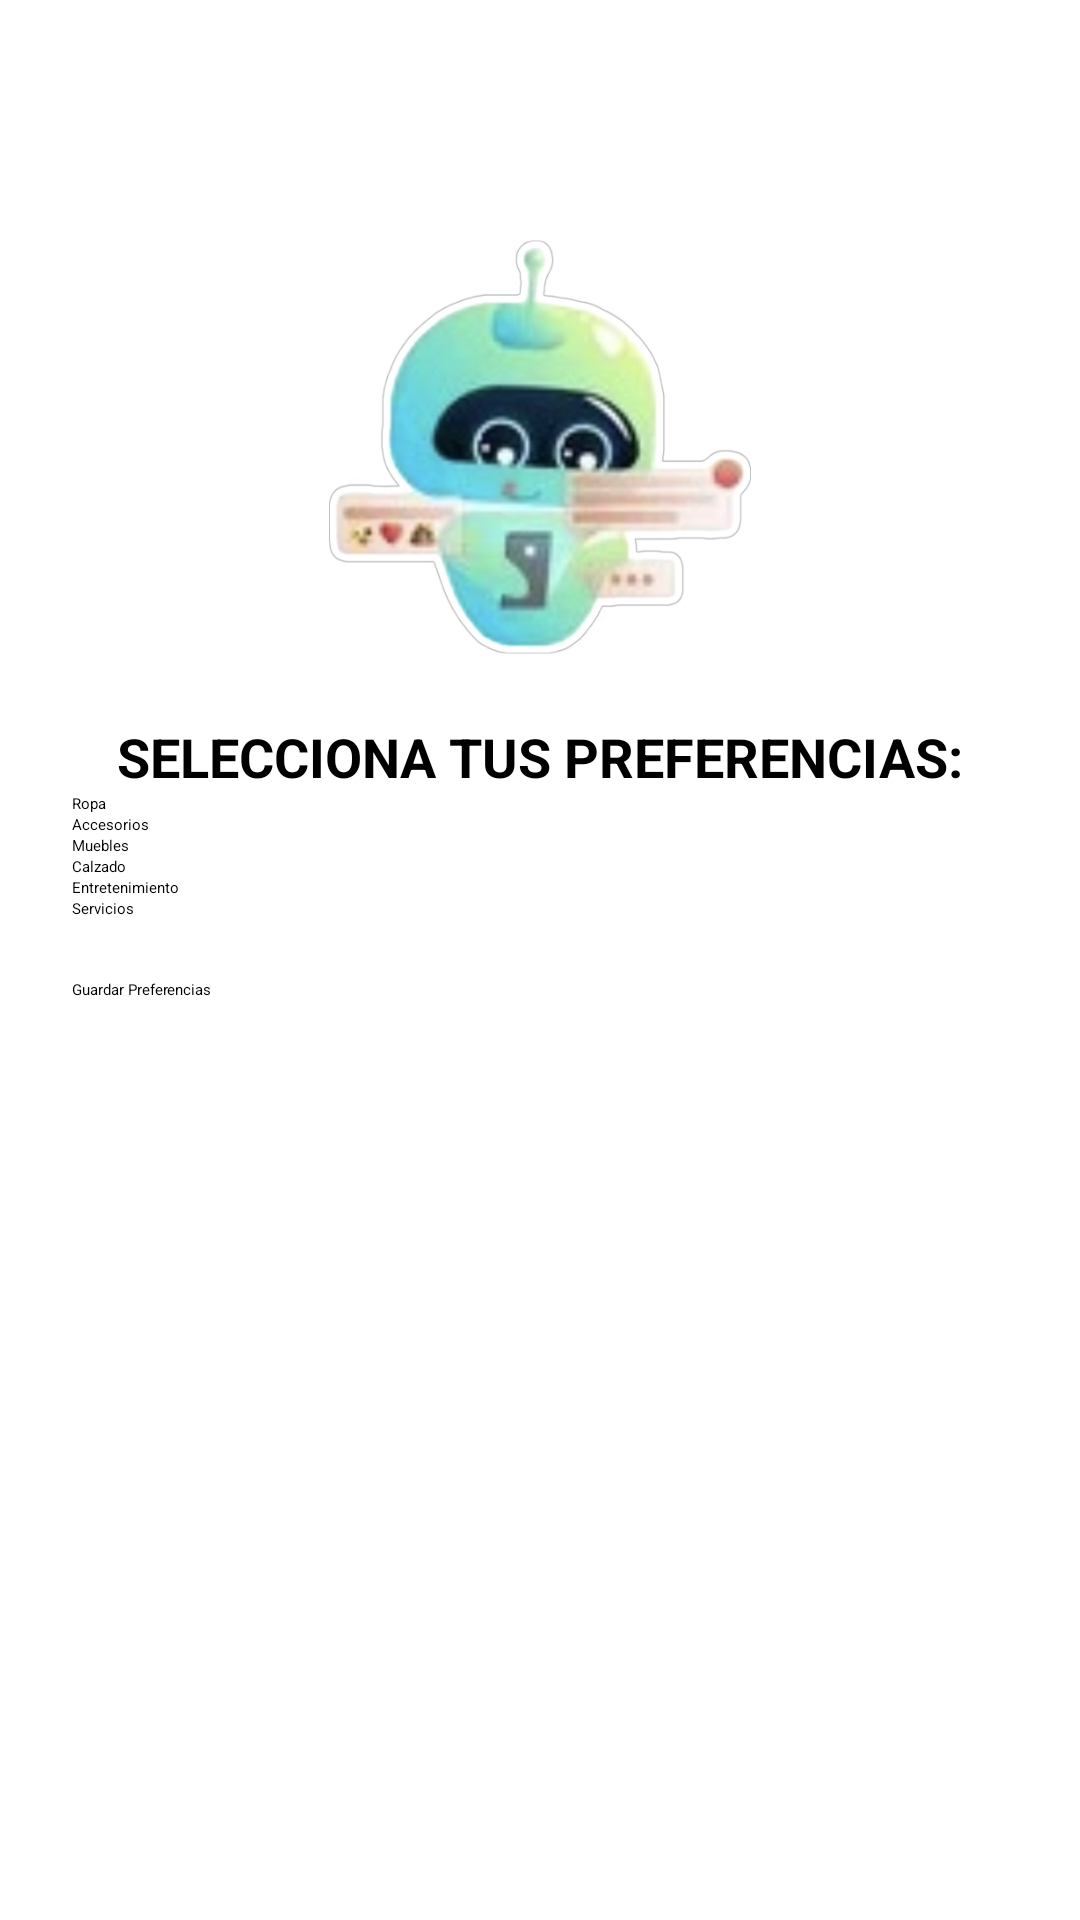

Write the Android layout XML for this screen, with the resource values it uses.
<!-- AndroidManifest.xml: application theme Theme.MyApplication -->
<!-- res/layout/activity_preferences.xml -->
<ScrollView xmlns:android="http://schemas.android.com/apk/res/android"
    android:layout_width="match_parent"
    android:layout_height="match_parent">

    <LinearLayout
        android:layout_width="match_parent"
        android:layout_height="wrap_content"
        android:orientation="vertical"
        android:padding="24dp">

        
        <View
            android:layout_width="match_parent"
            android:layout_height="50dp" />

        
        <ImageView
            android:layout_width="150dp"
            android:layout_height="150dp"
            android:src="@drawable/robot2"
            android:layout_gravity="center_horizontal"
            android:contentDescription="Logo" />

        <TextView
            android:layout_width="wrap_content"
            android:layout_height="wrap_content"
            android:text="SELECCIONA TUS PREFERENCIAS:"
            android:textSize="18sp"
            android:textStyle="bold"
            android:layout_gravity="center_horizontal"
            android:layout_marginTop="16dp" />

        
        <CheckBox
            android:id="@+id/check_ropa"
            android:layout_width="wrap_content"
            android:layout_height="wrap_content"
            android:text="Ropa" />

        <CheckBox
            android:id="@+id/check_accesorios"
            android:layout_width="wrap_content"
            android:layout_height="wrap_content"
            android:text="Accesorios" />

        <CheckBox
            android:id="@+id/check_muebles"
            android:layout_width="wrap_content"
            android:layout_height="wrap_content"
            android:text="Muebles" />

        <CheckBox
            android:id="@+id/check_calzado"
            android:layout_width="wrap_content"
            android:layout_height="wrap_content"
            android:text="Calzado" />

        <CheckBox
            android:id="@+id/check_entretenimiento"
            android:layout_width="wrap_content"
            android:layout_height="wrap_content"
            android:text="Entretenimiento" />

        <CheckBox
            android:id="@+id/check_servicios"
            android:layout_width="wrap_content"
            android:layout_height="wrap_content"
            android:text="Servicios" />

        <Button
            android:id="@+id/btn_guardar_preferencias"
            android:layout_width="match_parent"
            android:layout_height="wrap_content"
            android:text="Guardar Preferencias"
            android:layout_marginTop="20dp"
            android:backgroundTint="#4CDCD9" />

    </LinearLayout>
</ScrollView>
<!-- resources referenced by this layout -->
<resources>
  <!-- drawable robot2: png bitmap (drawable, 205913 bytes) -->
  <style name="Theme.MyApplication" parent="Base.Theme.MyApplication" />
  <style name="Base.Theme.MyApplication" parent="Theme.Material3.Light.NoActionBar">
          
          
          <item name="android:statusBarColor">@color/azulapp</item>
          <item name="alertDialogTheme">@style/CustomAlertDialog</item>
  
  
      </style>
  <color name="azulapp">#4CDCD9</color>
  <style name="CustomAlertDialog" parent="Theme.MaterialComponents.Light.Dialog.Alert">
          <item name="buttonBarPositiveButtonStyle">@style/PositiveButton</item>
          <item name="buttonBarNegativeButtonStyle">@style/NegativeButton</item>
      </style>
  <style name="PositiveButton" parent="Widget.MaterialComponents.Button.TextButton.Dialog">
          <item name="android:textColor">@color/blue</item> 
      </style>
  <style name="NegativeButton" parent="Widget.MaterialComponents.Button.TextButton.Dialog">
          <item name="android:textColor">@color/blue</item>
      </style>
  <color name="blue">#2196F3</color>
</resources>
